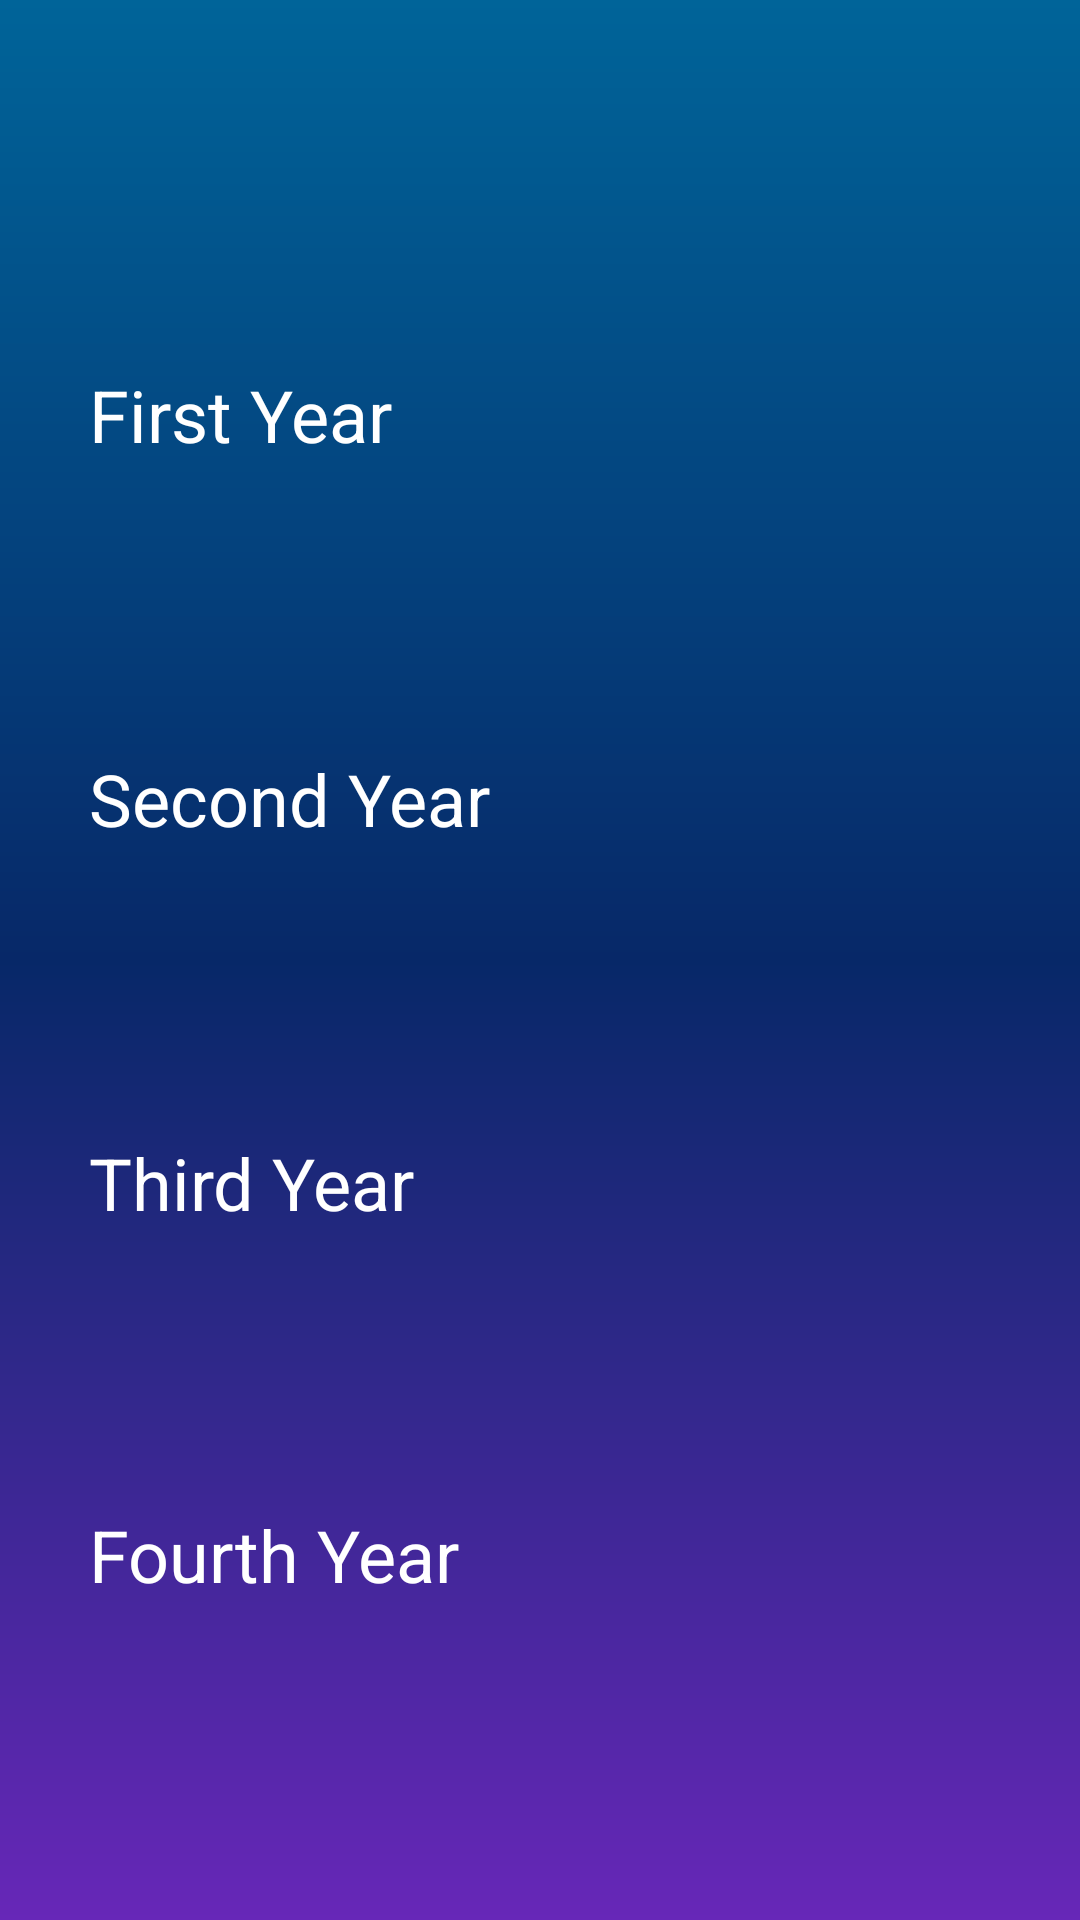

The Android layout XML behind this screen, and the referenced resources:
<!-- AndroidManifest.xml: application theme Theme.Test -->
<!-- res/layout/activity_note_page1.xml -->
<?xml version="1.0" encoding="utf-8"?>
<androidx.constraintlayout.widget.ConstraintLayout xmlns:android="http://schemas.android.com/apk/res/android"
    xmlns:app="http://schemas.android.com/apk/res-auto"
    xmlns:tools="http://schemas.android.com/tools"
    android:layout_width="match_parent"
    android:layout_height="match_parent"
    android:background="@drawable/background"
    tools:context=".NotePage1">

    <ImageView
        android:id="@+id/imageView2"
        android:layout_width="163dp"
        android:layout_height="34dp"
        android:layout_marginTop="52dp"
        app:layout_constraintEnd_toEndOf="parent"
        app:layout_constraintStart_toStartOf="parent"
        app:layout_constraintTop_toTopOf="parent"
        app:srcCompat="@drawable/titlenote" />

    <Button
        android:id="@+id/First"
        android:layout_width="300dp"
        android:layout_height="100dp"
        android:layout_marginTop="36dp"
        android:backgroundTint="@color/button"
        android:text="First Year"
        android:textSize="24dp"
        android:textColor="@color/white"
        app:cornerRadius="15dp"
        app:layout_constraintEnd_toEndOf="parent"
        app:layout_constraintHorizontal_bias="0.494"
        app:layout_constraintStart_toStartOf="parent"
        app:layout_constraintTop_toBottomOf="@+id/imageView2" />


    <Button
        android:id="@+id/Second"
        android:layout_width="300dp"
        android:layout_height="100dp"
        android:layout_marginTop="28dp"
        android:backgroundTint="@color/button"
        android:text="Second Year"
        android:textColor="@color/white"
        android:textSize="24dp"
        app:cornerRadius="15dp"
        app:layout_constraintEnd_toEndOf="parent"
        app:layout_constraintHorizontal_bias="0.494"
        app:layout_constraintStart_toStartOf="parent"
        app:layout_constraintTop_toBottomOf="@+id/First" />

    <Button
        android:id="@+id/Third"
        android:layout_width="300dp"
        android:layout_height="100dp"
        android:layout_marginTop="28dp"
        android:backgroundTint="@color/button"
        android:text="Third Year"
        android:textColor="@color/white"
        android:textSize="24dp"
        app:cornerRadius="15dp"
        app:layout_constraintEnd_toEndOf="parent"
        app:layout_constraintHorizontal_bias="0.494"
        app:layout_constraintStart_toStartOf="parent"
        app:layout_constraintTop_toBottomOf="@+id/Second" />

    <Button
        android:id="@+id/Fourth"
        android:layout_width="300dp"
        android:layout_height="100dp"
        android:layout_marginTop="24dp"
        android:backgroundTint="@color/button"
        android:text="Fourth Year"
        android:textColor="@color/white"
        android:textSize="24dp"

        app:cornerRadius="15dp"
        app:layout_constraintEnd_toEndOf="parent"
        app:layout_constraintHorizontal_bias="0.494"
        app:layout_constraintStart_toStartOf="parent"
        app:layout_constraintTop_toBottomOf="@+id/Third" />

    <TextView
        android:id="@+id/textmenu"
        android:layout_width="wrap_content"
        android:layout_height="wrap_content"
        android:layout_marginBottom="72dp"
        android:text="Main Menu"
        android:textColor="@color/white"
        app:layout_constraintBottom_toBottomOf="parent"
        app:layout_constraintEnd_toEndOf="parent"
        app:layout_constraintStart_toStartOf="parent"
        app:layout_constraintTop_toBottomOf="@+id/Fourth"
        app:layout_constraintVertical_bias="1.0" />
</androidx.constraintlayout.widget.ConstraintLayout>
<!-- resources referenced by this layout -->
<resources>
  <color name="button">#095189</color>
  <color name="white">#FFFFFFFF</color>
  <!-- drawable background (drawable) -->
  <shape xmlns:android="http://schemas.android.com/apk/res/android"
      android:shape="rectangle">
      <gradient
          android:startColor="#006499"
          android:centerColor="#072868"
          android:endColor="#6727B8"
          android:angle="-45"/>
  </shape>
  <!-- drawable titlenote: png bitmap (drawable-v24, 67892 bytes) -->
  <style name="Theme.Test" parent="Theme.MaterialComponents.DayNight.DarkActionBar">
          
          <item name="colorPrimary">@color/purple_200</item>
          <item name="colorPrimaryVariant">@color/purple_700</item>
          <item name="colorOnPrimary">@color/black</item>
          
          <item name="colorSecondary">@color/teal_200</item>
          <item name="colorSecondaryVariant">@color/teal_200</item>
          <item name="colorOnSecondary">@color/black</item>
          
          <item name="android:statusBarColor" tools:targetApi="l">?attr/colorPrimaryVariant</item>
          
      </style>
  <color name="purple_200">#FFBB86FC</color>
  <color name="purple_700">#FF3700B3</color>
  <color name="black">#FF000000</color>
  <color name="teal_200">#FF03DAC5</color>
</resources>
